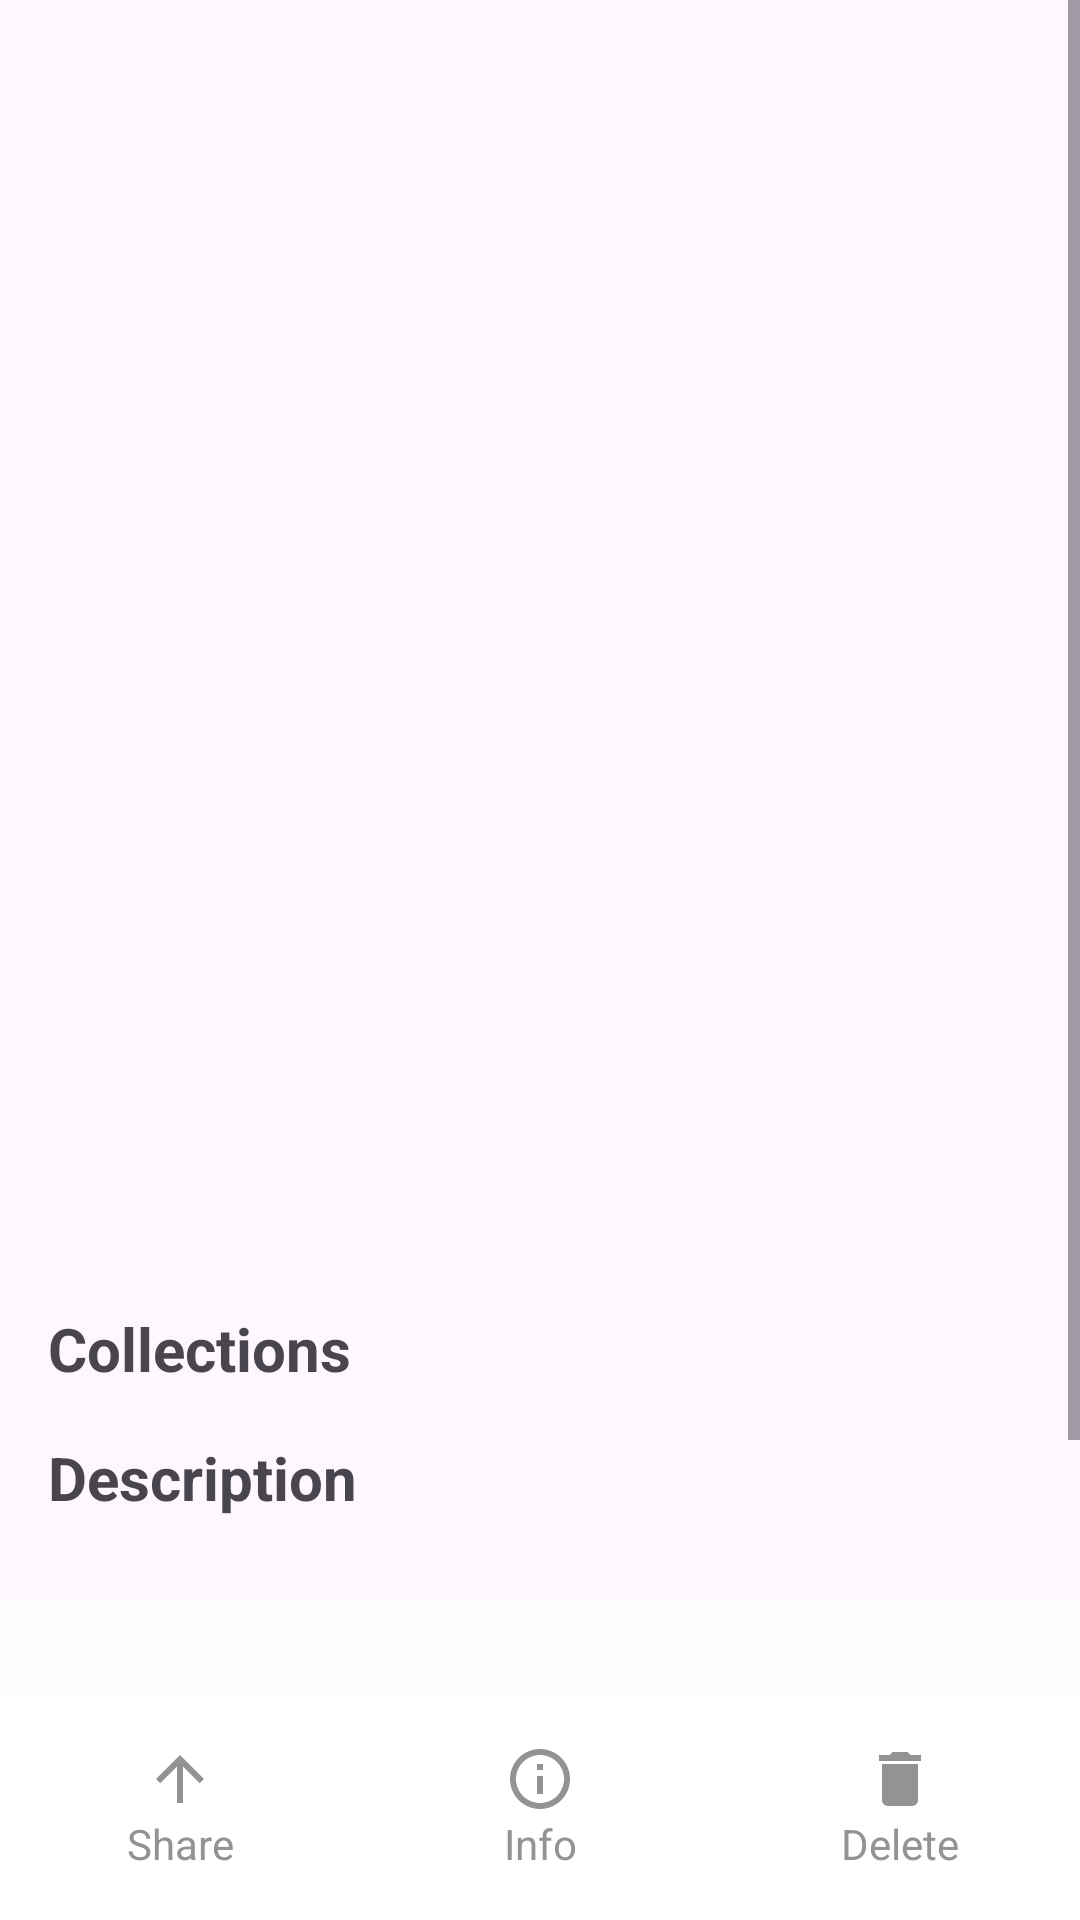

The Android layout XML behind this screen, and the referenced resources:
<!-- AndroidManifest.xml: application theme Theme.AlleSample -->
<!-- res/layout/fragment_share.xml -->
<?xml version="1.0" encoding="utf-8"?>
<androidx.constraintlayout.widget.ConstraintLayout xmlns:android="http://schemas.android.com/apk/res/android"
    xmlns:app="http://schemas.android.com/apk/res-auto"
    xmlns:tools="http://schemas.android.com/tools"
    android:layout_width="match_parent"
    android:layout_height="match_parent">

    <ScrollView
        android:id="@+id/sv_description"
        android:layout_width="match_parent"
        android:layout_height="0dp"
        android:orientation="vertical"
        app:layout_constraintBottom_toTopOf="@id/rv_screenshots"
        app:layout_constraintTop_toTopOf="parent">

        <LinearLayout
            android:id="@+id/ll_desc"
            android:layout_width="match_parent"
            android:layout_height="wrap_content"
            android:orientation="vertical">

            <ImageView
                android:id="@+id/iv_active_screenshot"
                android:layout_width="match_parent"
                android:layout_height="420dp"
                android:padding="@dimen/_16dp" />

            <TextView
                android:id="@+id/tv_collections_label"
                android:layout_width="wrap_content"
                android:layout_height="wrap_content"
                android:layout_marginHorizontal="@dimen/_16dp"
                android:layout_marginTop="@dimen/_16dp"
                android:text="@string/collections"
                android:textSize="20sp"
                android:textStyle="bold" />

            <LinearLayout
                android:id="@+id/ll_collections"
                android:layout_width="match_parent"
                android:layout_height="wrap_content"
                android:layout_marginHorizontal="@dimen/_16dp"
                android:orientation="horizontal"
                android:weightSum="3" />

            <TextView
                android:id="@+id/tv_desc_label"
                android:layout_width="wrap_content"
                android:layout_height="wrap_content"
                android:layout_marginHorizontal="@dimen/_16dp"
                android:layout_marginTop="@dimen/_16dp"
                android:text="@string/description"
                android:textSize="20sp"
                android:textStyle="bold"
                app:layout_constraintStart_toStartOf="parent"
                app:layout_constraintTop_toBottomOf="@id/ll_collections" />

            <TextView
                android:id="@+id/tv_desc"
                android:layout_width="wrap_content"
                android:layout_height="wrap_content"
                android:layout_marginHorizontal="@dimen/_16dp"
                android:layout_marginTop="@dimen/_8dp"
                android:layout_marginBottom="@dimen/_56dp"
                android:textColor="#939393"
                android:textSize="16sp"
                app:layout_constraintBottom_toBottomOf="parent"
                app:layout_constraintStart_toStartOf="parent"
                app:layout_constraintTop_toBottomOf="@id/tv_desc_label"
                app:layout_constraintVertical_bias="0"
                tools:text="@string/description" />
        </LinearLayout>

    </ScrollView>

    <androidx.recyclerview.widget.RecyclerView
        android:id="@+id/rv_screenshots"
        android:layout_width="match_parent"
        android:layout_height="wrap_content"
        android:background="@color/white_90"
        android:orientation="horizontal"
        android:padding="@dimen/_16dp"
        app:layout_constraintBottom_toTopOf="@id/ll_actions"
        tools:layoutManager="androidx.recyclerview.widget.LinearLayoutManager"
        tools:listitem="@layout/screenshot_item_view" />

    <LinearLayout
        android:id="@+id/ll_actions"
        android:layout_width="match_parent"
        android:layout_height="wrap_content"
        android:background="@color/white"
        android:orientation="horizontal"
        android:weightSum="3"
        app:layout_constraintBottom_toBottomOf="parent">

        <androidx.appcompat.widget.AppCompatTextView
            android:id="@+id/tv_share"
            android:layout_width="0dp"
            android:layout_height="wrap_content"
            android:layout_weight="1"
            android:background="?android:selectableItemBackgroundBorderless"
            android:drawableTop="@drawable/baseline_arrow_upward_24"
            android:gravity="center"
            android:paddingVertical="@dimen/_16dp"
            android:text="@string/share"
            android:textColor="#939393" />

        <androidx.appcompat.widget.AppCompatTextView
            android:id="@+id/tv_info"
            android:layout_width="0dp"
            android:layout_height="wrap_content"
            android:layout_weight="1"
            android:background="?android:selectableItemBackgroundBorderless"
            android:drawableTop="@drawable/outline_info_24"
            android:gravity="center"
            android:paddingVertical="@dimen/_16dp"
            android:text="@string/info"
            android:textColor="#939393" />

        <androidx.appcompat.widget.AppCompatTextView
            android:id="@+id/tv_delete"
            android:layout_width="0dp"
            android:layout_height="wrap_content"
            android:layout_weight="1"
            android:background="?android:selectableItemBackgroundBorderless"
            android:drawableTop="@drawable/baseline_delete_24"
            android:gravity="center"
            android:paddingVertical="@dimen/_16dp"
            android:text="@string/delete"
            android:textColor="#939393" />
    </LinearLayout>
</androidx.constraintlayout.widget.ConstraintLayout>
<!-- res/layout/screenshot_item_view.xml (included above) -->
<?xml version="1.0" encoding="utf-8"?>
<androidx.constraintlayout.widget.ConstraintLayout xmlns:android="http://schemas.android.com/apk/res/android"
    xmlns:app="http://schemas.android.com/apk/res-auto"
    xmlns:tools="http://schemas.android.com/tools"
    android:layout_width="wrap_content"
    android:layout_height="wrap_content">

    <ImageView
        android:id="@+id/iv_screenshot"
        android:layout_width="@dimen/_0dp"
        android:layout_height="@dimen/_56dp"
        android:layout_margin="@dimen/_2dp"
        android:background="@android:color/darker_gray"
        android:padding="@dimen/_2dp"
        app:layout_constraintDimensionRatio="H,16:9"
        app:layout_constraintBottom_toBottomOf="parent"
        app:layout_constraintEnd_toEndOf="parent"
        app:layout_constraintStart_toStartOf="parent"
        app:layout_constraintTop_toTopOf="parent"
        tools:src="@android:color/holo_red_dark" />

</androidx.constraintlayout.widget.ConstraintLayout>
<!-- resources referenced by this layout -->
<resources>
  <color name="white">#FFFFFFFF</color>
  <color name="white_90">#E6FFFFFF</color>
  <dimen name="_0dp">0dp</dimen>
  <dimen name="_16dp">16dp</dimen>
  <dimen name="_2dp">2dp</dimen>
  <dimen name="_56dp">56dp</dimen>
  <dimen name="_8dp">8dp</dimen>
  <!-- drawable baseline_arrow_upward_24 (drawable) -->
  <vector android:height="24dp" android:tint="@color/grey_variant_1"
      android:viewportHeight="24" android:viewportWidth="24"
      android:width="24dp" xmlns:android="http://schemas.android.com/apk/res/android">
      <path android:fillColor="@android:color/white" android:pathData="M4,12l1.41,1.41L11,7.83V20h2V7.83l5.58,5.59L20,12l-8,-8 -8,8z"/>
  </vector>
  <!-- drawable baseline_delete_24 (drawable) -->
  <vector android:height="24dp" android:tint="@color/grey_variant_1"
      android:viewportHeight="24" android:viewportWidth="24"
      android:width="24dp" xmlns:android="http://schemas.android.com/apk/res/android">
      <path android:fillColor="@android:color/white" android:pathData="M6,19c0,1.1 0.9,2 2,2h8c1.1,0 2,-0.9 2,-2V7H6v12zM19,4h-3.5l-1,-1h-5l-1,1H5v2h14V4z"/>
  </vector>
  <!-- drawable outline_info_24 (drawable) -->
  <vector android:height="24dp" android:tint="@color/grey_variant_1"
      android:viewportHeight="24" android:viewportWidth="24"
      android:width="24dp" xmlns:android="http://schemas.android.com/apk/res/android">
      <path android:fillColor="@android:color/white" android:pathData="M11,7h2v2h-2zM11,11h2v6h-2zM12,2C6.48,2 2,6.48 2,12s4.48,10 10,10 10,-4.48 10,-10S17.52,2 12,2zM12,20c-4.41,0 -8,-3.59 -8,-8s3.59,-8 8,-8 8,3.59 8,8 -3.59,8 -8,8z"/>
  </vector>
  <string name="collections">Collections</string>
  <string name="delete">Delete</string>
  <string name="description">Description</string>
  <string name="info">Info</string>
  <string name="share">Share</string>
  <style name="Theme.AlleSample" parent="Base.Theme.AlleSample">
          <item name="android:statusBarColor">@color/white</item>
          <item name="android:windowLightStatusBar" tools:targetApi="m">true</item>
      </style>
  <color name="grey_variant_1">#939393</color>
  <style name="Base.Theme.AlleSample" parent="Theme.Material3.Light.NoActionBar">
          
          
      </style>
</resources>
